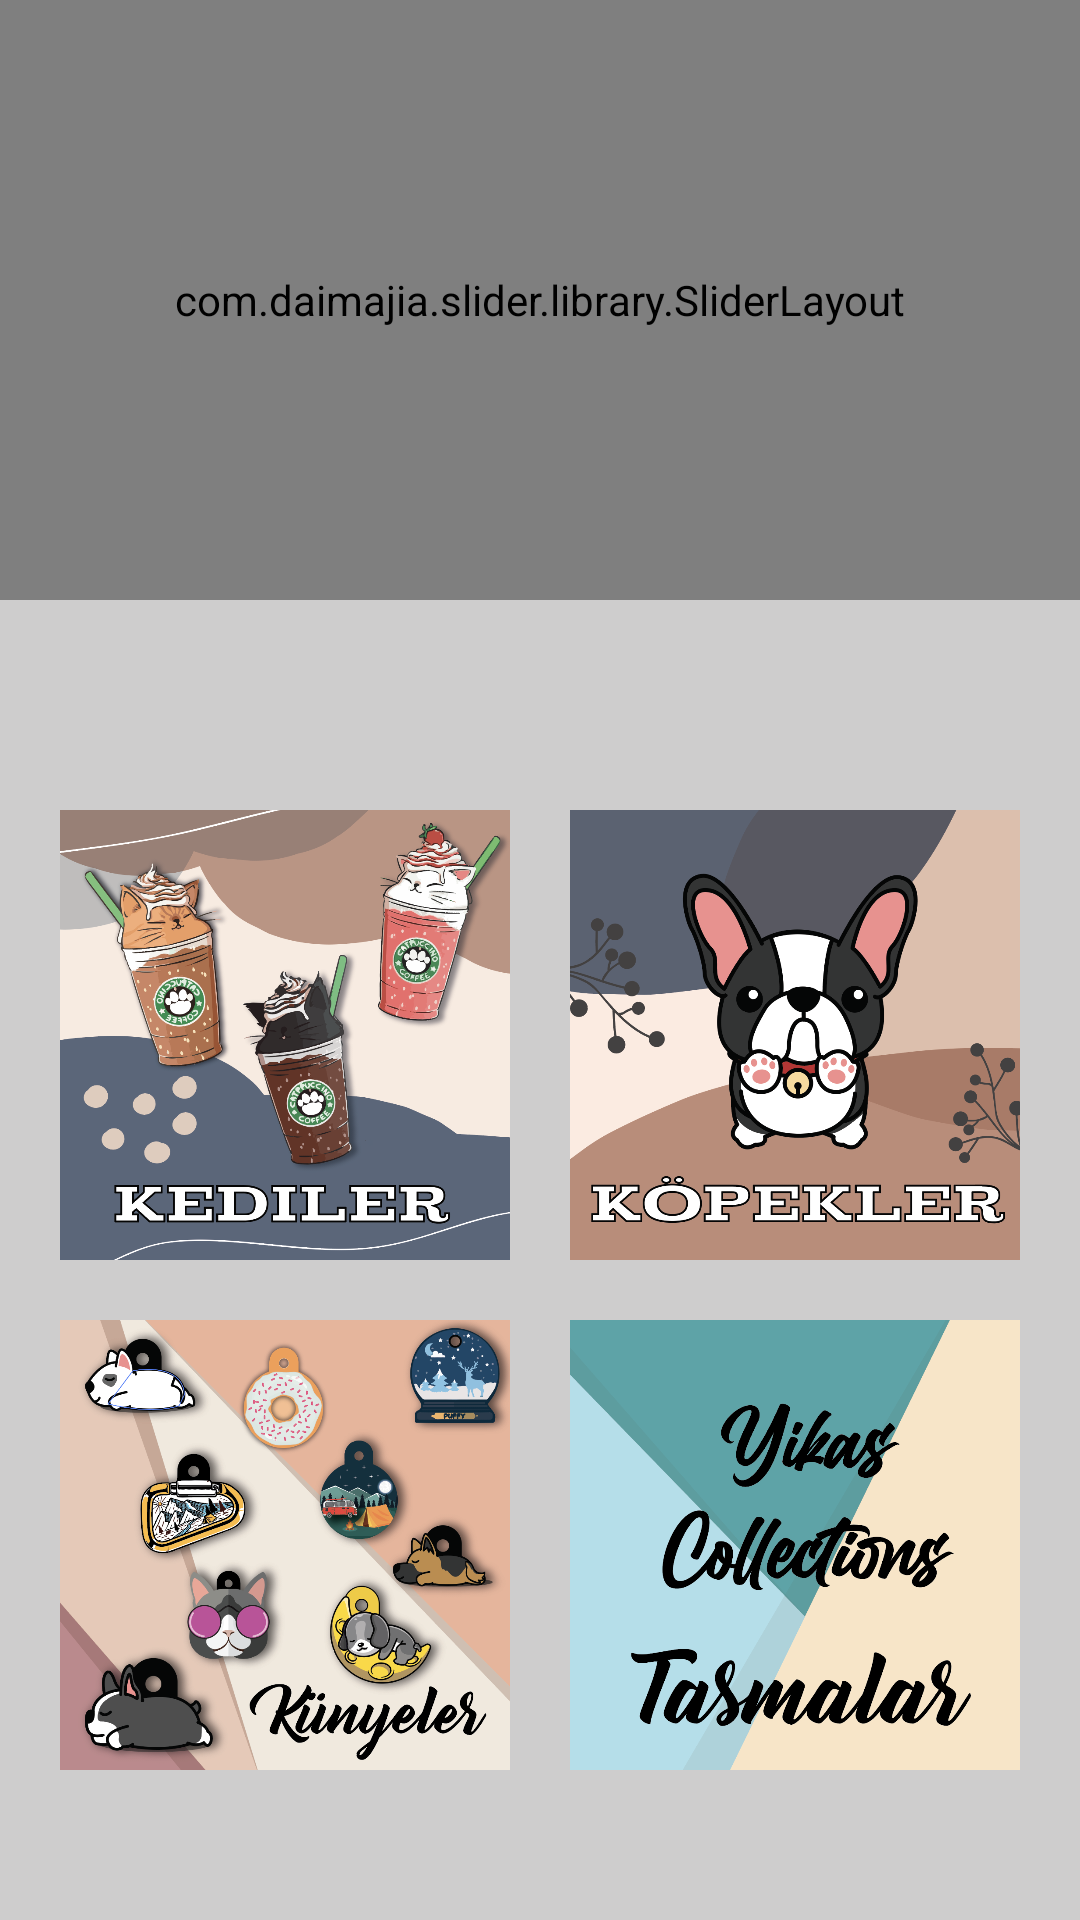

Write the Android layout XML for this screen, with the resource values it uses.
<!-- AndroidManifest.xml: application theme AppTheme -->
<!-- res/layout/activity_main_menu.xml -->
<?xml version="1.0" encoding="utf-8"?>
<LinearLayout
    xmlns:android="http://schemas.android.com/apk/res/android"
    xmlns:tools="http://schemas.android.com/tools"
    android:layout_width="match_parent"
    android:layout_height="match_parent"
    android:background="@color/background"
    android:orientation="vertical"
    tools:context=".MainMenuActivity">

    <com.daimajia.slider.library.SliderLayout
        android:id="@+id/slider"
        android:layout_width="match_parent"
        android:layout_height="200dp"
        />

    <LinearLayout
        android:layout_width="match_parent"
        android:layout_height="wrap_content"
        android:gravity="center_horizontal"
        android:layout_marginTop="60dp"
        android:orientation="horizontal">

        <ImageView
            android:id="@+id/imgCats"
            android:layout_width="150dp"
            android:layout_height="150dp"
            android:layout_margin="10dp"
            android:background="@drawable/cats" />

        <ImageView
            android:id="@+id/imgDogs"
            android:layout_width="150dp"
            android:layout_height="150dp"
            android:layout_margin="10dp"
            android:background="@drawable/dogs" />
    </LinearLayout>

    <LinearLayout
        android:layout_width="match_parent"
        android:layout_height="wrap_content"
        android:gravity="center_horizontal"
        android:orientation="horizontal">

        <ImageView
            android:id="@+id/imgTags"
            android:layout_width="150dp"
            android:layout_height="150dp"
            android:layout_margin="10dp"
            android:background="@drawable/tags" />

        <ImageView
            android:id="@+id/imgCollars"
            android:layout_width="150dp"
            android:layout_height="150dp"
            android:layout_margin="10dp"
            android:background="@drawable/collars" />

    </LinearLayout>

</LinearLayout>
<!-- resources referenced by this layout -->
<resources>
  <color name="background">#CECDCD</color>
  <!-- drawable cats: png bitmap (drawable, 393350 bytes) -->
  <!-- drawable collars: png bitmap (drawable, 152874 bytes) -->
  <!-- drawable dogs: png bitmap (drawable, 176421 bytes) -->
  <!-- drawable tags: png bitmap (drawable, 530459 bytes) -->
  <style name="AppTheme" parent="Theme.AppCompat.Light.DarkActionBar">
          
          <item name="colorPrimary">@color/colorPrimary</item>
          <item name="colorPrimaryDark">@color/black</item>
          <item name="colorAccent">@color/colorAccent</item>
      </style>
  <color name="colorPrimary">#036ECA</color>
  <color name="black">#000000</color>
  <color name="colorAccent">#00BCD4</color>
</resources>
